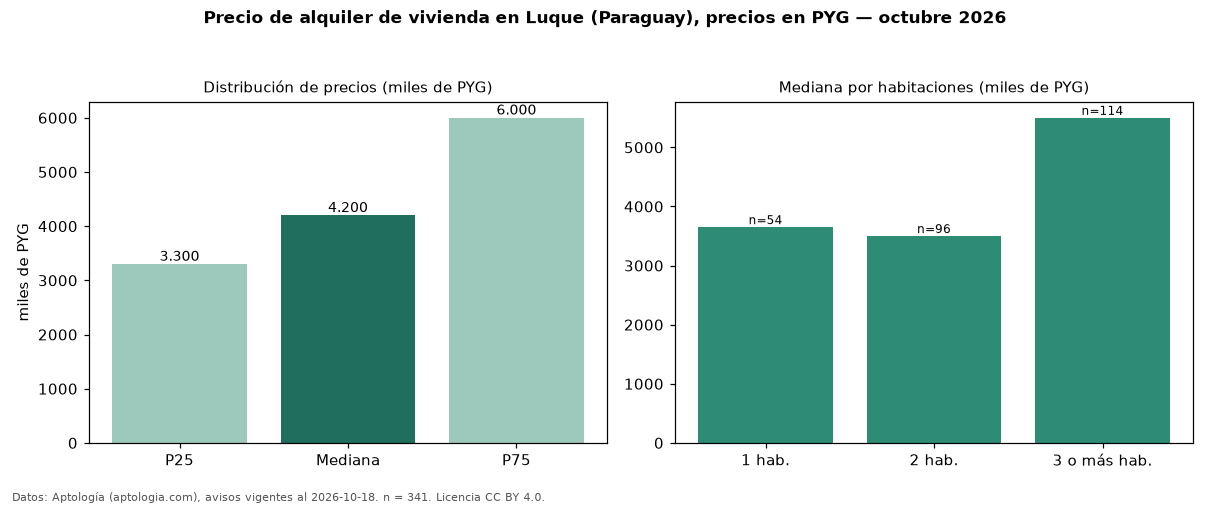

The data file committed next to this chart (first rows):
seccion, metrica, valor, moneda, n
precio, p25, 3300000, PYG, 341
precio, mediana, 4200000, PYG, 341
precio, p75, 6000000, PYG, 341
precio, minimo, 1300000, PYG, 341
precio, maximo, 13000000, PYG, 341
m2, mediana_precio_m2, 36667, PYG, 115
m2, area_mediana_m2, 122.5, m2, 115
banos, mediana_banos, 1.0, , 
habitaciones, 1, 3650000, PYG, 54
habitaciones, 2, 3500000, PYG, 96
habitaciones, 3+, 5500000, PYG, 114
fuente, fecha_datos, 2026-10-18, , 
fuente, atribucion, https://www.aptologia.com/py/alquiler/lu…, , 
fuente, licencia, CC BY 4.0, , 
